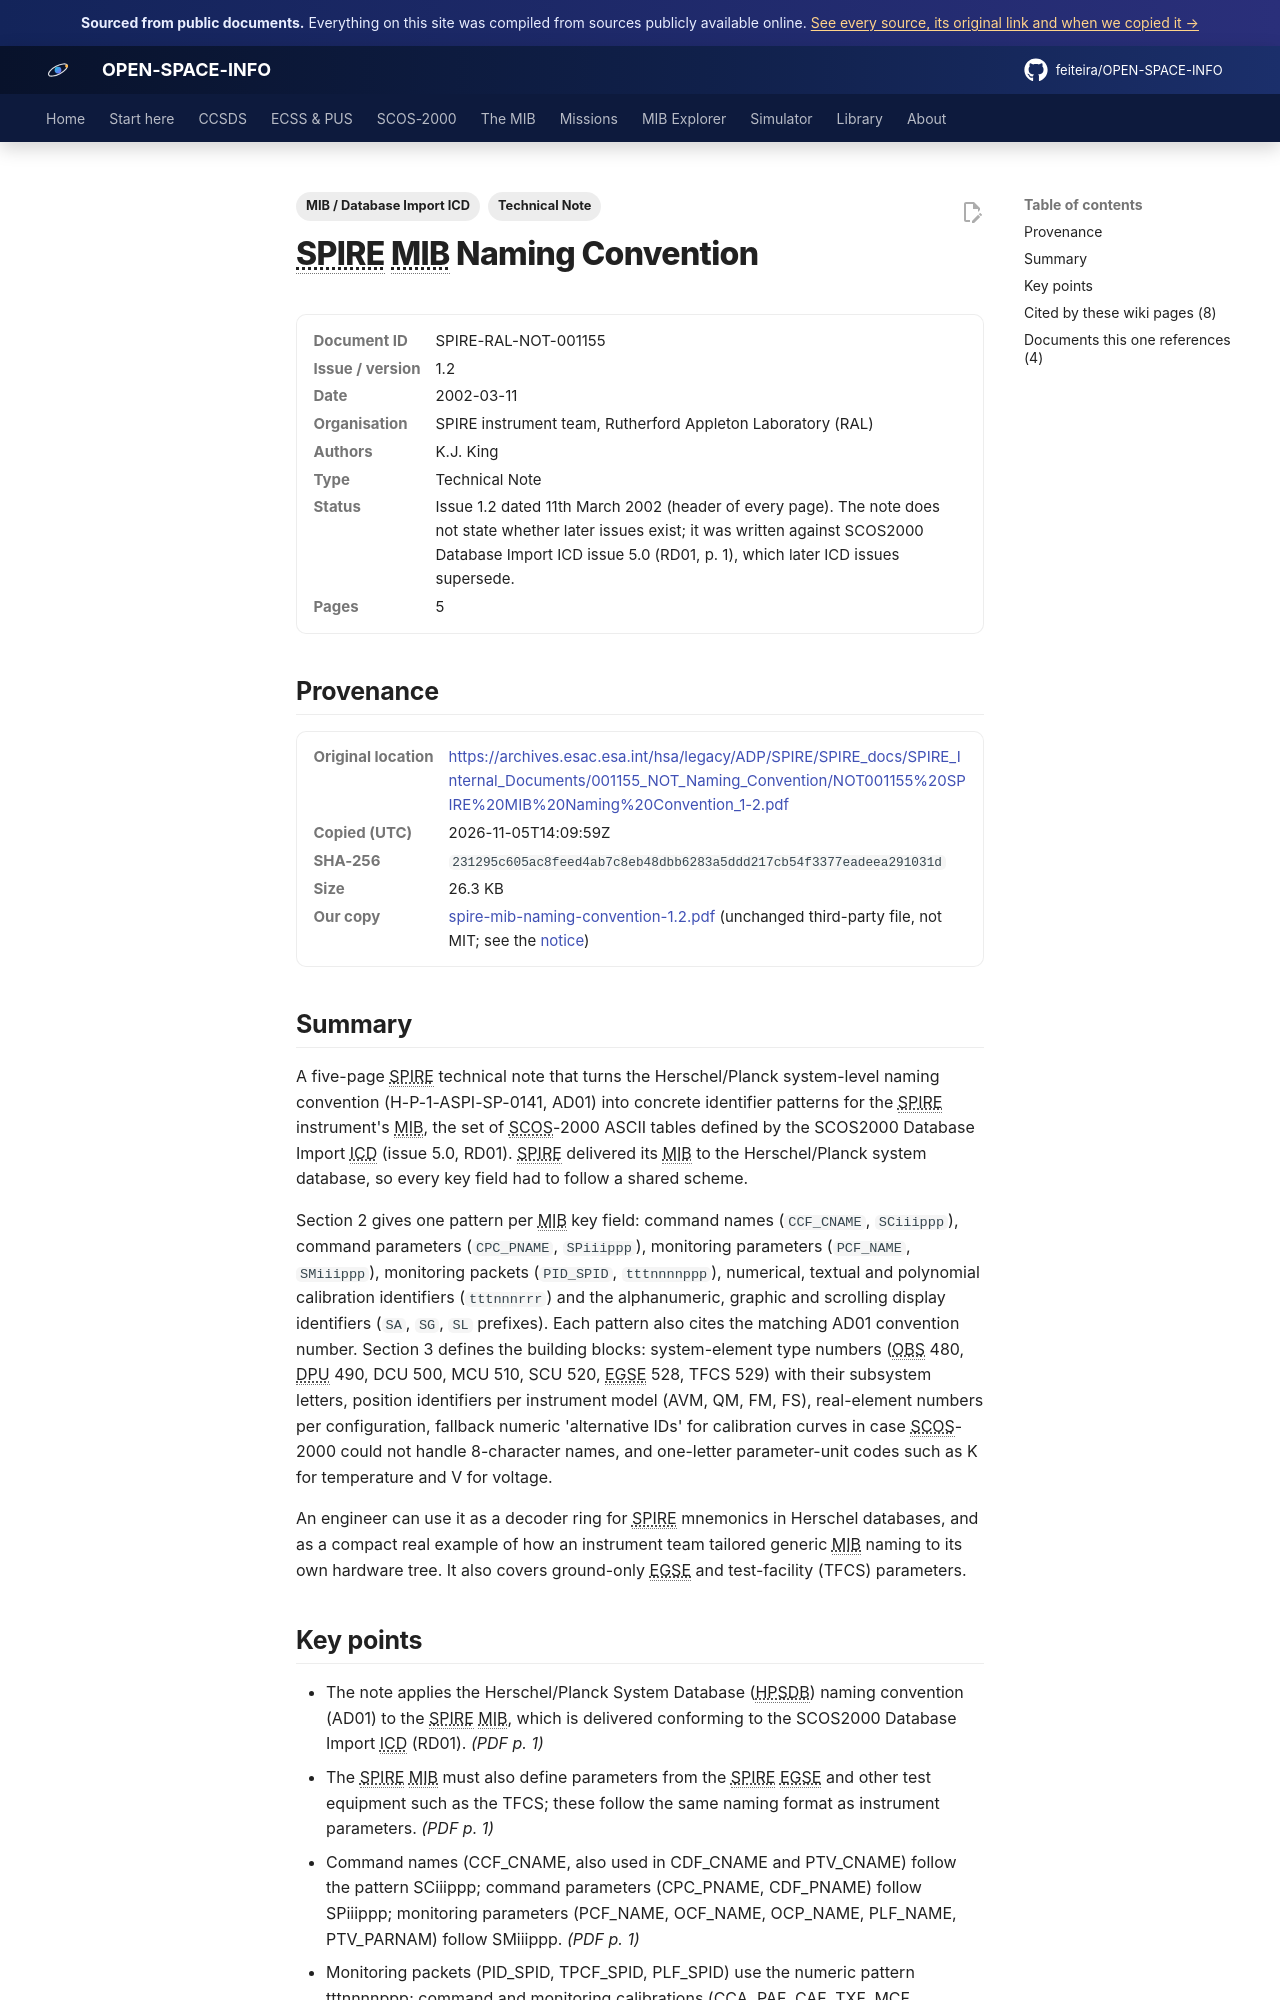

repository: feiteira/OPEN-SPACE-INFO · page: library/spire-mib-naming-convention-1-2/index.html · generator: mkdocs

---
title: "SPIRE MIB Naming Convention"
description: "A five-page SPIRE technical note that turns the Herschel/Planck system-level naming convention (H-P-1-ASPI-SP-0141, AD01) into concrete identifier patterns for the SPIRE instrument's MIB, the set of S"
tags: ["Technical Note", "MIB / Database Import ICD"]
sources: [spire-mib-naming-convention-1-2]
---

# SPIRE MIB Naming Convention

<dl class="osi-meta"><dt>Document ID</dt><dd>SPIRE-RAL-NOT-001155</dd><dt>Issue / version</dt><dd>1.2</dd><dt>Date</dt><dd>2002-03-11</dd><dt>Organisation</dt><dd>SPIRE instrument team, Rutherford Appleton Laboratory (RAL)</dd><dt>Authors</dt><dd>K.J. King</dd><dt>Type</dt><dd>Technical Note</dd><dt>Status</dt><dd>Issue 1.2 dated 11th March 2002 (header of every page). The note does not state whether later issues exist; it was written against SCOS2000 Database Import ICD issue 5.0 (RD01, p. 1), which later ICD issues supersede.</dd><dt>Pages</dt><dd>5</dd></dl>

## Provenance

<dl class="osi-meta"><dt>Original location</dt><dd><a href="https://archives.esac.esa.int/hsa/legacy/ADP/SPIRE/SPIRE_docs/SPIRE_Internal_Documents/001155_NOT_Naming_Convention/NOT001155%20SPIRE%20MIB%20Naming%20Convention_1-2.pdf" rel="noopener">https://archives.esac.esa.int/hsa/legacy/ADP/SPIRE/SPIRE_docs/SPIRE_Internal_Documents/001155_NOT_Naming_Convention/NOT001155%20SPIRE%20MIB%20Naming%20Convention_1-2.pdf</a></dd><dt>Copied (UTC)</dt><dd>2026-11-05T14:09:59Z</dd><dt>SHA-256</dt><dd><code>231295c605ac8feed4ab7c8eb48dbb6283a5ddd217cb54f3377eadeea291031d</code></dd><dt>Size</dt><dd>26.3 KB</dd><dt>Our copy</dt><dd><a href="../third-party/mib-icd/spire-mib-naming-convention-1.2.pdf">spire-mib-naming-convention-1.2.pdf</a> (unchanged third-party file, not MIT; see the <a href="../third-party/NOTICE/">notice</a>)</dd></dl>

## Summary

A five-page SPIRE technical note that turns the Herschel/Planck system-level naming convention (H-P-1-ASPI-SP-0141, AD01) into concrete identifier patterns for the SPIRE instrument's MIB, the set of SCOS-2000 ASCII tables defined by the SCOS2000 Database Import ICD (issue 5.0, RD01). SPIRE delivered its MIB to the Herschel/Planck system database, so every key field had to follow a shared scheme.

Section 2 gives one pattern per MIB key field: command names (`CCF_CNAME`, `SCiiippp`), command parameters (`CPC_PNAME`, `SPiiippp`), monitoring parameters (`PCF_NAME`, `SMiiippp`), monitoring packets (`PID_SPID`, `tttnnnnppp`), numerical, textual and polynomial calibration identifiers (`tttnnnrrr`) and the alphanumeric, graphic and scrolling display identifiers (`SA`, `SG`, `SL` prefixes). Each pattern also cites the matching AD01 convention number. Section 3 defines the building blocks: system-element type numbers (OBS 480, DPU 490, DCU 500, MCU 510, SCU 520, EGSE 528, TFCS 529) with their subsystem letters, position identifiers per instrument model (AVM, QM, FM, FS), real-element numbers per configuration, fallback numeric 'alternative IDs' for calibration curves in case SCOS-2000 could not handle 8-character names, and one-letter parameter-unit codes such as K for temperature and V for voltage.

An engineer can use it as a decoder ring for SPIRE mnemonics in Herschel databases, and as a compact real example of how an instrument team tailored generic MIB naming to its own hardware tree. It also covers ground-only EGSE and test-facility (TFCS) parameters.
